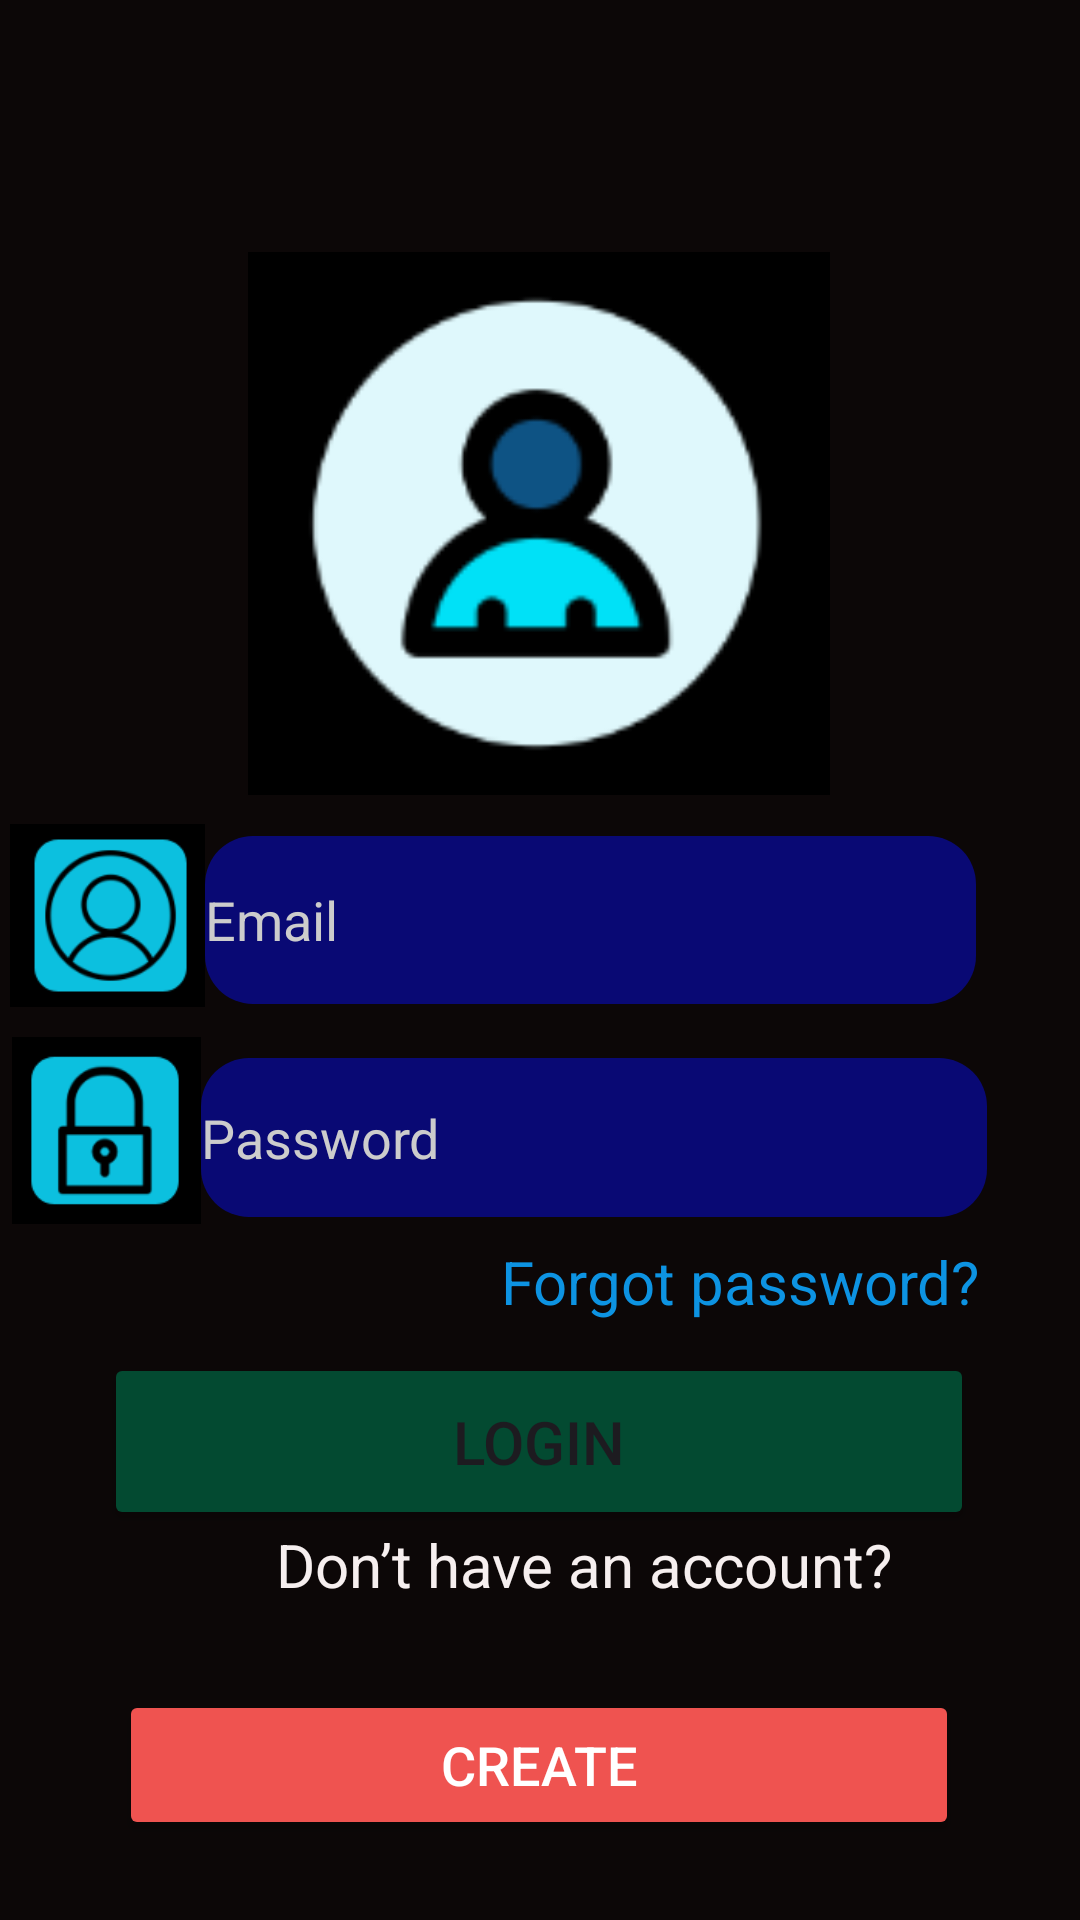

Here is an Android app screen rendered from its layout file. Give the layout XML and the strings, colors and styles it references.
<!-- AndroidManifest.xml: application theme Theme.AplicacionMarzo -->
<!-- res/layout/activity_login.xml -->
<?xml version="1.0" encoding="utf-8"?>
<androidx.constraintlayout.widget.ConstraintLayout xmlns:android="http://schemas.android.com/apk/res/android"
    xmlns:app="http://schemas.android.com/apk/res-auto"
    xmlns:tools="http://schemas.android.com/tools"
    android:layout_width="match_parent"
    android:layout_height="match_parent"
    android:background="#0C0707">

    
    <EditText
        android:id="@+id/editTextUser"
        android:layout_width="257dp"
        android:layout_height="56dp"
        android:background="@drawable/rounded_background"
        android:hint="Email"
        android:inputType="text"
        android:textColor="#FFFFFF"
        android:textColorHint="#CCCCCC"
        app:layout_constraintBottom_toBottomOf="parent"
        app:layout_constraintEnd_toEndOf="parent"
        app:layout_constraintHorizontal_bias="0.662"
        app:layout_constraintStart_toStartOf="parent"
        app:layout_constraintTop_toTopOf="parent"
        app:layout_constraintVertical_bias="0.477" />

    

    <EditText
        android:id="@+id/editTextPassword"
        android:layout_width="262dp"
        android:layout_height="53dp"
        android:layout_marginTop="56dp"
        android:background="@drawable/rounded_background"
        android:hint="Password"
        android:inputType="textPassword"
        android:textColor="#FFFFFF"
        android:textColorHint="#CCCCCC"
        app:layout_constraintBottom_toBottomOf="parent"
        app:layout_constraintEnd_toEndOf="parent"
        app:layout_constraintHorizontal_bias="0.684"
        app:layout_constraintStart_toStartOf="parent"
        app:layout_constraintTop_toTopOf="parent"
        app:layout_constraintVertical_bias="0.559" />

    
    <ImageView
        android:id="@+id/imageView"
        android:layout_width="226dp"
        android:layout_height="181dp"
        android:layout_marginTop="84dp"
        app:layout_constraintEnd_toEndOf="parent"
        app:layout_constraintHorizontal_bias="0.497"
        app:layout_constraintStart_toStartOf="parent"
        app:layout_constraintTop_toTopOf="parent"
        app:srcCompat="@drawable/login_foto" />

    
    <Button
        android:id="@+id/buttonValidate"
        android:layout_width="290dp"
        android:layout_height="59dp"
        android:backgroundTint="#E6035236"
        android:text="Login"
        android:textSize="20sp"
        app:layout_constraintBottom_toBottomOf="parent"
        app:layout_constraintEnd_toEndOf="parent"
        app:layout_constraintHorizontal_bias="0.495"
        app:layout_constraintStart_toStartOf="parent"
        app:layout_constraintTop_toTopOf="parent"
        app:layout_constraintVertical_bias="0.776" />

    <ImageView
        android:id="@+id/imageView2"
        android:layout_width="65dp"
        android:layout_height="93dp"
        android:layout_marginStart="4dp"
        app:layout_constraintBottom_toBottomOf="parent"
        app:layout_constraintEnd_toStartOf="@+id/editTextUser"
        app:layout_constraintHorizontal_bias="1.0"
        app:layout_constraintStart_toStartOf="parent"
        app:layout_constraintTop_toTopOf="parent"
        app:layout_constraintVertical_bias="0.473"
        app:srcCompat="@drawable/foto_user" />

    <ImageView
        android:id="@+id/imageView3"
        android:layout_width="63dp"
        android:layout_height="73dp"
        android:layout_marginStart="4dp"
        app:layout_constraintBottom_toBottomOf="parent"
        app:layout_constraintEnd_toStartOf="@+id/editTextPassword"
        app:layout_constraintHorizontal_bias="1.0"
        app:layout_constraintStart_toStartOf="parent"
        app:layout_constraintTop_toTopOf="parent"
        app:layout_constraintVertical_bias="0.6"
        app:srcCompat="@drawable/foto_password" />
     
    <TextView
        android:id="@+id/textViewForgotPassword"
        android:layout_width="wrap_content"
        android:layout_height="wrap_content"
        android:layout_marginTop="8dp"
        android:gravity="center"
        android:text="Forgot password?"
        android:textColor="#0D93E2"
        android:textSize="20sp"
        app:layout_constraintEnd_toEndOf="parent"
        app:layout_constraintHorizontal_bias="0.833"
        app:layout_constraintStart_toStartOf="parent"
        app:layout_constraintTop_toBottomOf="@+id/editTextPassword" />

    
    <TextView
        android:id="@+id/textViewNoAccount"
        android:layout_width="221dp"
        android:layout_height="32dp"
        android:layout_marginStart="92dp"
        android:layout_marginBottom="100dp"
        android:text="Don’t have an account?"
        android:textColor="#F6EFEF"
        android:textSize="20sp"
        app:layout_constraintBottom_toBottomOf="parent"
        app:layout_constraintStart_toStartOf="parent" />

    <Button
        android:id="@+id/buttonCreate"
        android:layout_width="280dp"
        android:layout_height="50dp"
        android:layout_marginTop="128dp"
        android:backgroundTint="#EF5350"
        android:text="Create"
        android:textColor="#FFFFFF"
        android:textSize="18sp"
        app:layout_constraintBottom_toBottomOf="parent"
        app:layout_constraintEnd_toEndOf="parent"
        app:layout_constraintHorizontal_bias="0.496"
        app:layout_constraintStart_toStartOf="parent"
        app:layout_constraintTop_toTopOf="parent"
        app:layout_constraintVertical_bias="0.942" />


</androidx.constraintlayout.widget.ConstraintLayout>
<!-- resources referenced by this layout -->
<resources>
  <!-- drawable foto_password: png bitmap (drawable, 3283 bytes) -->
  <!-- drawable foto_user: png bitmap (drawable, 6208 bytes) -->
  <!-- drawable login_foto: png bitmap (drawable, 5342 bytes) -->
  <!-- drawable rounded_background (drawable) -->
  <shape xmlns:android="http://schemas.android.com/apk/res/android">
      <solid android:color="#090974" /> 
      <corners android:radius="16dp" /> 
  </shape>
  <style name="Theme.AplicacionMarzo" parent="Base.Theme.AplicacionMarzo" />
  <style name="Base.Theme.AplicacionMarzo" parent="Theme.Material3.DayNight.NoActionBar">
          
          
      </style>
</resources>
